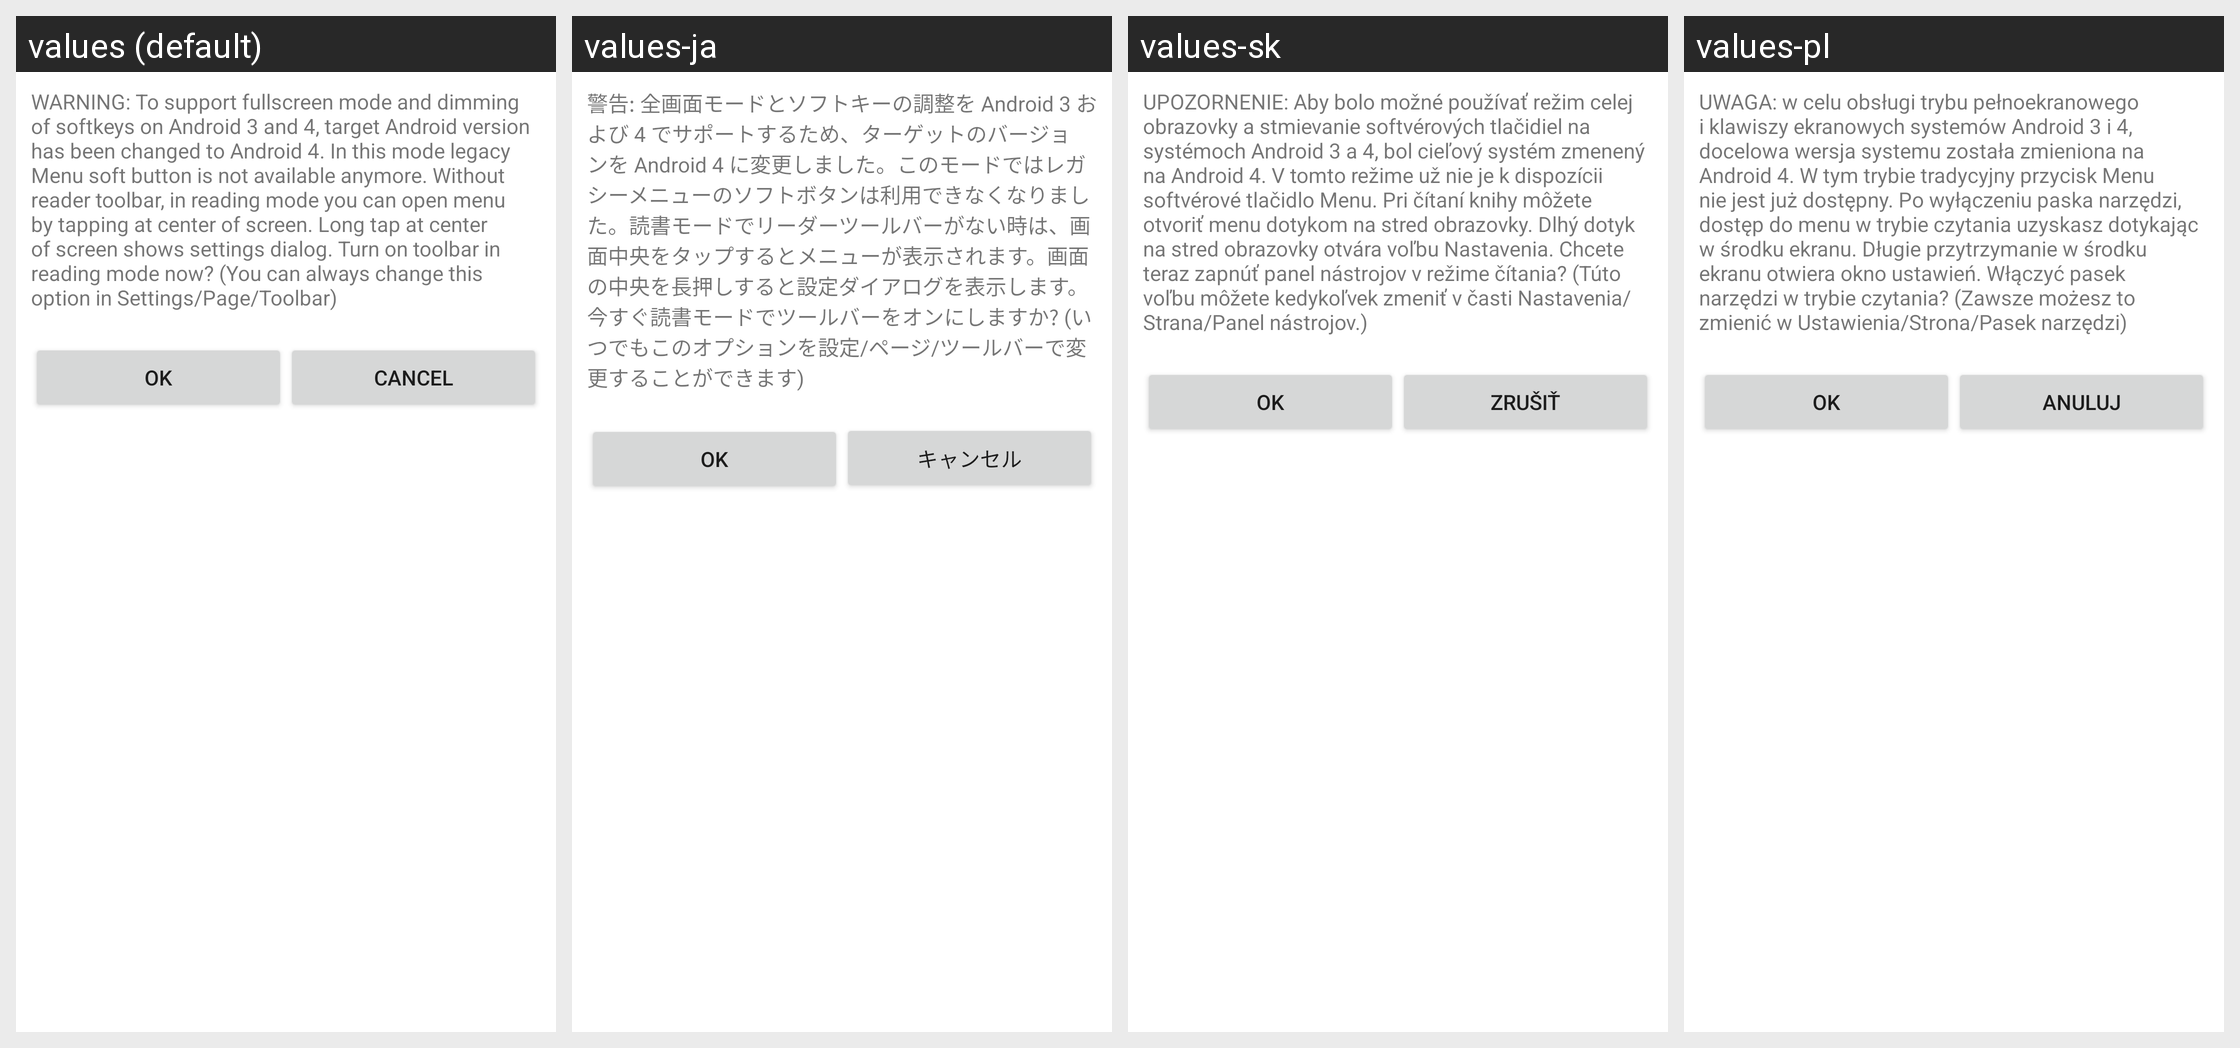

The same Android screen rendered under several of its app's locales, left to right. List the strings drawn on it with the default value and each locale's translation.
Android screen res/layout/notice_dialog.xml rendered under 4 locales, left to right: values (default), values-ja, values-sk, values-pl. Device: Nexus 5 (rendered at 1080×1920; each locale shown at half size, 540×960, under a caption strip naming it); theme Theme.MaterialComponents.DayNight.NoActionBar.
Other locales in the repository, not shown: values-bg, values-by, values-cs, values-de, values-es, values-fr, values-hu, values-it, values-iw, values-lt, values-nl, values-pt, values-ru, values-tr, values-uk, values-zh-rCN.
Strings drawn on this screen, with the default value and each locale's value (text and hints the layout hard-codes, and strings that could not be matched under every locale, appear in the picture but are not listed):

note1_reader_menu
  values: WARNING: To support fullscreen mode and dimming of softkeys on Android 3 and 4, target Android version has been changed to Android 4. In this mode legacy Menu soft button is not available anymore. Without reader toolbar, in reading mode you can open menu by tapping at center of screen. Long tap at center of screen shows settings dialog. Turn on toolbar in reading mode now? (You can always change …[clipped]
  values-ja: 警告: 全画面モードとソフトキーの調整を Android 3 および 4 でサポートするため、ターゲットのバージョンを Android 4 に変更しました。このモードではレガシーメニューのソフトボタンは利用できなくなりました。読書モードでリーダーツールバーがない時は、画面中央をタップするとメニューが表示されます。画面の中央を長押しすると設定ダイアログを表示します。今すぐ読書モードでツールバーをオンにしますか? (いつでもこのオプションを設定/ページ/ツールバーで変更することができます)
  values-sk: UPOZORNENIE: Aby bolo možné používať režim celej obrazovky a stmievanie softvérových tlačidiel na systémoch Android 3 a 4, bol cieľový systém zmenený na Android 4. V tomto režime už nie je k dispozícii softvérové ​​tlačidlo Menu. Pri čítaní knihy môžete otvoriť menu dotykom na stred obrazovky. Dlhý dotyk na stred obrazovky otvára voľbu Nastavenia. Chcete teraz zapnúť panel nástrojov v režime …[clipped]
  values-pl: UWAGA: w celu obsługi trybu pełnoekranowego i klawiszy ekranowych systemów Android 3 i 4, docelowa wersja systemu została zmieniona na Android 4. W tym trybie tradycyjny przycisk Menu nie jest już dostępny. Po wyłączeniu paska narzędzi, dostęp do menu w trybie czytania uzyskasz dotykając w środku ekranu. Długie przytrzymanie w środku ekranu otwiera okno ustawień. Włączyć pasek narzędzi w trybie …[clipped]

dlg_button_ok
  values: OK
  values-ja: OK
  values-sk: OK
  values-pl: Ok

dlg_button_cancel
  values: Cancel
  values-ja: キャンセル
  values-sk: Zrušiť
  values-pl: Anuluj
